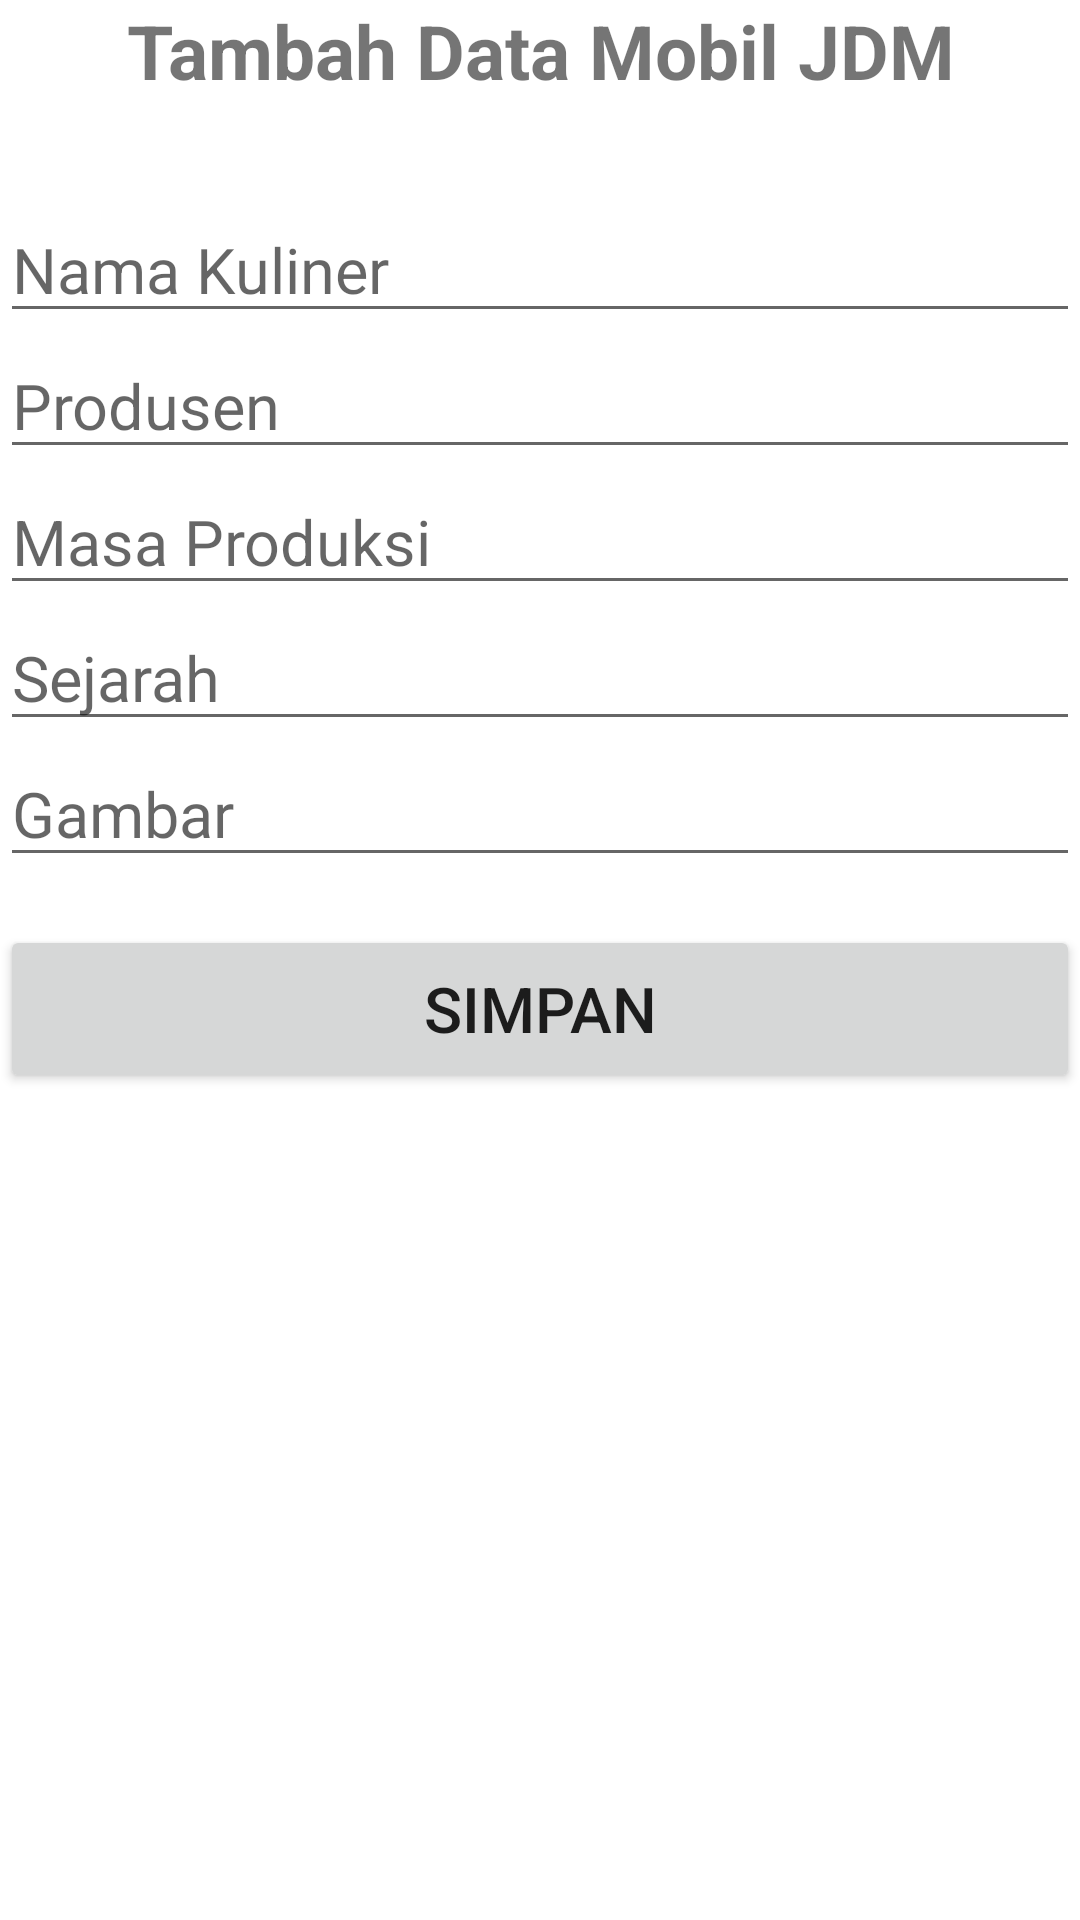

Write the Android layout XML for this screen, with the resource values it uses.
<!-- AndroidManifest.xml: application theme Theme.JDMCarList -->
<!-- res/layout/activity_tambah.xml -->
<?xml version="1.0" encoding="utf-8"?>
<LinearLayout xmlns:android="http://schemas.android.com/apk/res/android"
    xmlns:app="http://schemas.android.com/apk/res-auto"
    xmlns:tools="http://schemas.android.com/tools"
    android:layout_width="match_parent"
    android:layout_height="match_parent"
    android:orientation="vertical"
    tools:context=".Activity.TambahActivity">

    <TextView
        android:layout_width="wrap_content"
        android:layout_height="wrap_content"
        android:text="Tambah Data Mobil JDM"
        android:textSize="25sp"
        android:textStyle="bold"
        android:layout_gravity="center_horizontal"
        android:gravity="center_horizontal"
        android:layout_marginBottom="32dp"
        />

    <EditText
        android:id="@+id/et_nama"
        android:layout_width="match_parent"
        android:layout_height="wrap_content"
        android:hint="Nama Kuliner"
        android:textSize="21sp"/>

    <EditText
        android:id="@+id/et_produsen"
        android:layout_width="match_parent"
        android:layout_height="wrap_content"
        android:hint="Produsen"
        android:textSize="21sp"/>

    <EditText
        android:id="@+id/et_masa_produksi"
        android:layout_width="match_parent"
        android:layout_height="wrap_content"
        android:hint="Masa Produksi"
        android:textSize="21sp"/>

    <EditText
        android:id="@+id/et_sejarah"
        android:layout_width="match_parent"
        android:layout_height="wrap_content"
        android:hint="Sejarah"
        android:textSize="21sp"/>

    <EditText
        android:id="@+id/et_gambar"
        android:layout_width="match_parent"
        android:layout_height="wrap_content"
        android:hint="Gambar"
        android:textSize="21sp"/>


    <Button
        android:id="@+id/btn_simpan"
        android:layout_width="match_parent"
        android:layout_height="56dp"
        android:layout_marginTop="16dp"
        android:text="Simpan"
        android:textSize="21sp"/>

</LinearLayout>
<!-- resources referenced by this layout -->
<resources>
  <style name="Theme.JDMCarList" parent="Theme.MaterialComponents.DayNight.DarkActionBar">
          
          <item name="colorPrimary">@color/purple_500</item>
          <item name="colorPrimaryVariant">@color/purple_700</item>
          <item name="colorOnPrimary">@color/white</item>
          
          <item name="colorSecondary">@color/teal_200</item>
          <item name="colorSecondaryVariant">@color/teal_700</item>
          <item name="colorOnSecondary">@color/black</item>
          
          <item name="android:statusBarColor">?attr/colorPrimaryVariant</item>
          
      </style>
  <!-- not gathered from this repository: default colours our renderer supplied (Android Studio template values) -->
  <color name="purple_500">#FF6200EE</color>
  <color name="purple_700">#FF3700B3</color>
  <color name="teal_200">#FF03DAC5</color>
  <color name="teal_700">#FF018786</color>
  <color name="black">#FF000000</color>
  <color name="white">#FFFFFFFF</color>
</resources>
